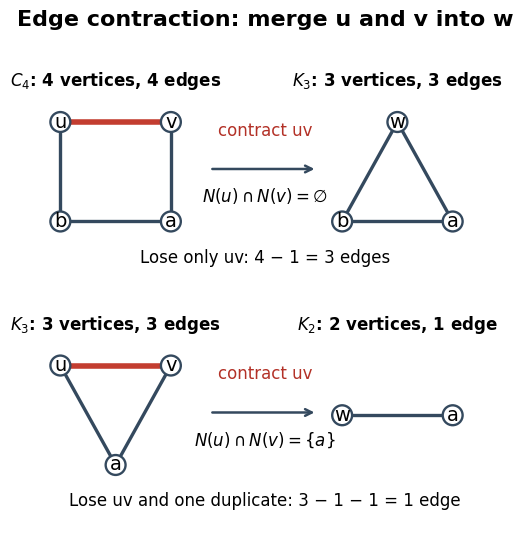

This chart was generated by the following Python code: (Note: this script raises an exception after producing the figure.)
"""Draw two exact simple-graph contractions; Python 3.14, matplotlib 3.10.7.

Run from _media. The PNG is written to the current working directory.
"""

from pathlib import Path

import matplotlib.pyplot as plt
from matplotlib.patches import Circle


def draw_graph(ax, positions, edges, highlighted=None):
    for a, b in edges:
        color = "#c33d30" if frozenset((a, b)) == highlighted else "#34495e"
        ax.plot(*zip(positions[a], positions[b]), color=color,
                linewidth=4 if color == "#c33d30" else 2.4, zorder=1)
    for label, (x, y) in positions.items():
        ax.add_patch(Circle((x, y), 0.18, facecolor="white",
                            edgecolor="#34495e", linewidth=1.7, zorder=3))
        ax.text(x, y, label, ha="center", va="center", fontsize=14, zorder=4)


def main():
    plt.rcParams.update({"font.family": "DejaVu Sans", "font.size": 12})
    fig, axes = plt.subplots(2, 1, figsize=(9.2, 5.4), dpi=120,
                             facecolor="white")
    square = {"u": (0.9, 1.9), "v": (2.9, 1.9),
              "a": (2.9, 0.1), "b": (0.9, 0.1)}
    triangle = {"w": (7.0, 1.9), "a": (8.0, 0.1), "b": (6.0, 0.1)}
    draw_graph(axes[0], square, [("u", "v"), ("v", "a"),
                               ("a", "b"), ("b", "u")], frozenset("uv"))
    draw_graph(axes[0], triangle, [("w", "a"), ("a", "b"), ("b", "w")])
    before = {"u": (0.9, 1.9), "v": (2.9, 1.9), "a": (1.9, 0.1)}
    after = {"w": (6.0, 1.0), "a": (8.0, 1.0)}
    draw_graph(axes[1], before, [("u", "v"), ("u", "a"), ("v", "a")],
               frozenset("uv"))
    draw_graph(axes[1], after, [("w", "a")])
    captions = [
        (r"$C_4$: 4 vertices, 4 edges", r"$K_3$: 3 vertices, 3 edges",
         r"$N(u)\cap N(v)=\varnothing$", "Lose only uv: 4 − 1 = 3 edges"),
        (r"$K_3$: 3 vertices, 3 edges", r"$K_2$: 2 vertices, 1 edge",
         r"$N(u)\cap N(v)=\{a\}$", "Lose uv and one duplicate: 3 − 1 − 1 = 1 edge"),
    ]
    for ax, (left, right, common, count) in zip(axes, captions):
        ax.text(1.9, 2.55, left, ha="center", fontsize=12, weight="bold")
        ax.text(7.0, 2.55, right, ha="center", fontsize=12, weight="bold")
        ax.annotate("", xy=(5.55, 1.05), xytext=(3.6, 1.05),
                    arrowprops={"arrowstyle": "->", "lw": 1.8, "color": "#34495e"})
        ax.text(4.6, 1.65, "contract uv", color="#b33127", ha="center")
        ax.text(4.6, 0.45, common, ha="center", fontsize=12)
        ax.text(4.6, -0.65, count, ha="center", fontsize=12)
        ax.set(xlim=(0, 9.2), ylim=(-0.95, 2.95), aspect="equal")
        ax.axis("off")
    fig.suptitle("Edge contraction: merge u and v into w", fontsize=16, weight="bold")
    fig.subplots_adjust(top=0.88, bottom=0.03, hspace=0.13, left=0.025, right=0.975)
    fig.savefig(Path.cwd() / (Path(__file__).stem + ".png"), facecolor="white",
                transparent=False)
    plt.close(fig)


if __name__ == "__main__":
    main()
